Photos from the image-classification dataset "dataset" in the GitHub repository dakshhkhatri/HelmVision. Its 2 classes are: helmet, no helmet.

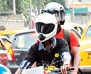
Label: helmet

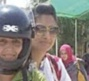
Label: no helmet

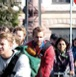
Label: no helmet

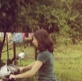
Label: no helmet

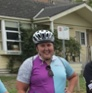
Label: helmet

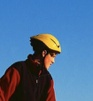
Label: helmet
